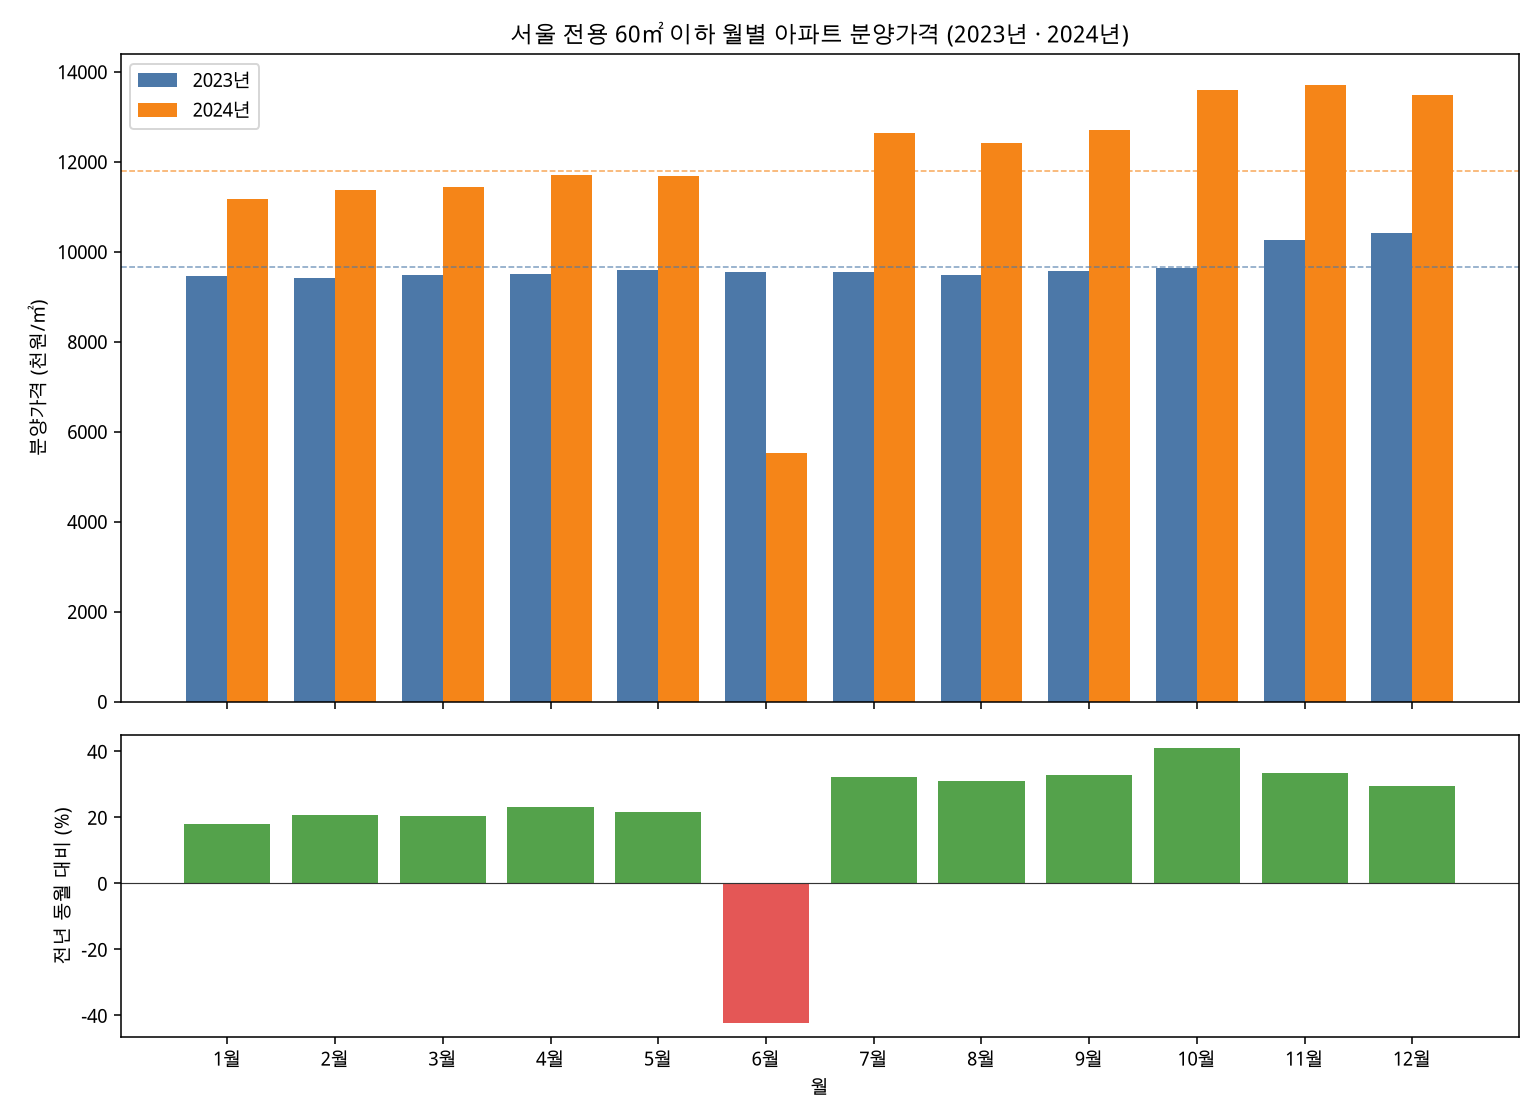

Values plotted in this chart, from the file beside it:
월, 2023, 2024, 차이, 증감률, 2023_평당, 2024_평당
1, 9463, 11163, 1700, 17.96, 31228, 36838
2, 9425, 11382, 1957, 20.76, 31102, 37561
3, 9491, 11433, 1942, 20.46, 31320, 37729
4, 9496, 11694, 2198, 23.15, 31337, 38590
5, 9600, 11674, 2074, 21.60, 31680, 38524
6, 9555, 5515, -4040, -42.28, 31532, 18200
7, 9555, 12632, 3077, 32.20, 31532, 41686
8, 9488, 12422, 2934, 30.92, 31310, 40993
9, 9577, 12716, 3139, 32.78, 31604, 41963
10, 9648, 13596, 3948, 40.92, 31838, 44867
11, 10265, 13706, 3441, 33.52, 33874, 45230
12, 10406, 13490, 3084, 29.64, 34340, 44517
